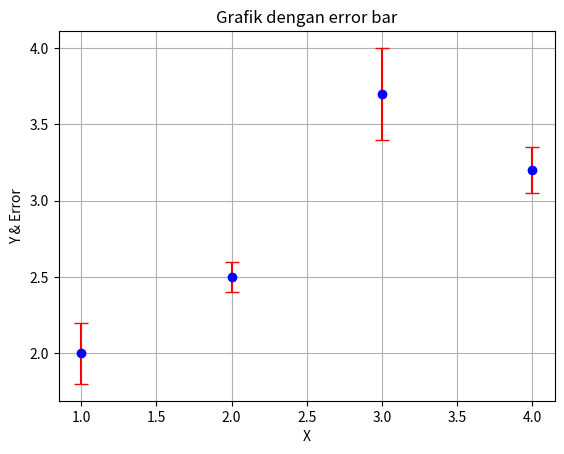

Python code for this plot:
import numpy as np
import matplotlib.pyplot as plt

x = np.array([1,2,3,4])
y = np.array([2.0, 2.5, 3.7, 3.2])
y_error = ([0.2, 0.1, 0.3, 0.15])

# xerr, yerr : a float or array-like, fmt: format untuk data point / data lines. ecolor: warna lines errorbar
# capsize: panjang error bar tiap pointnya
plt.errorbar(x, y, yerr=y_error, fmt='o',color='blue', ecolor='red', capsize=5 )

plt.title("Grafik dengan error bar")
plt.xlabel("X")
plt.ylabel("Y & Error")
plt.grid(True)
plt.show()
